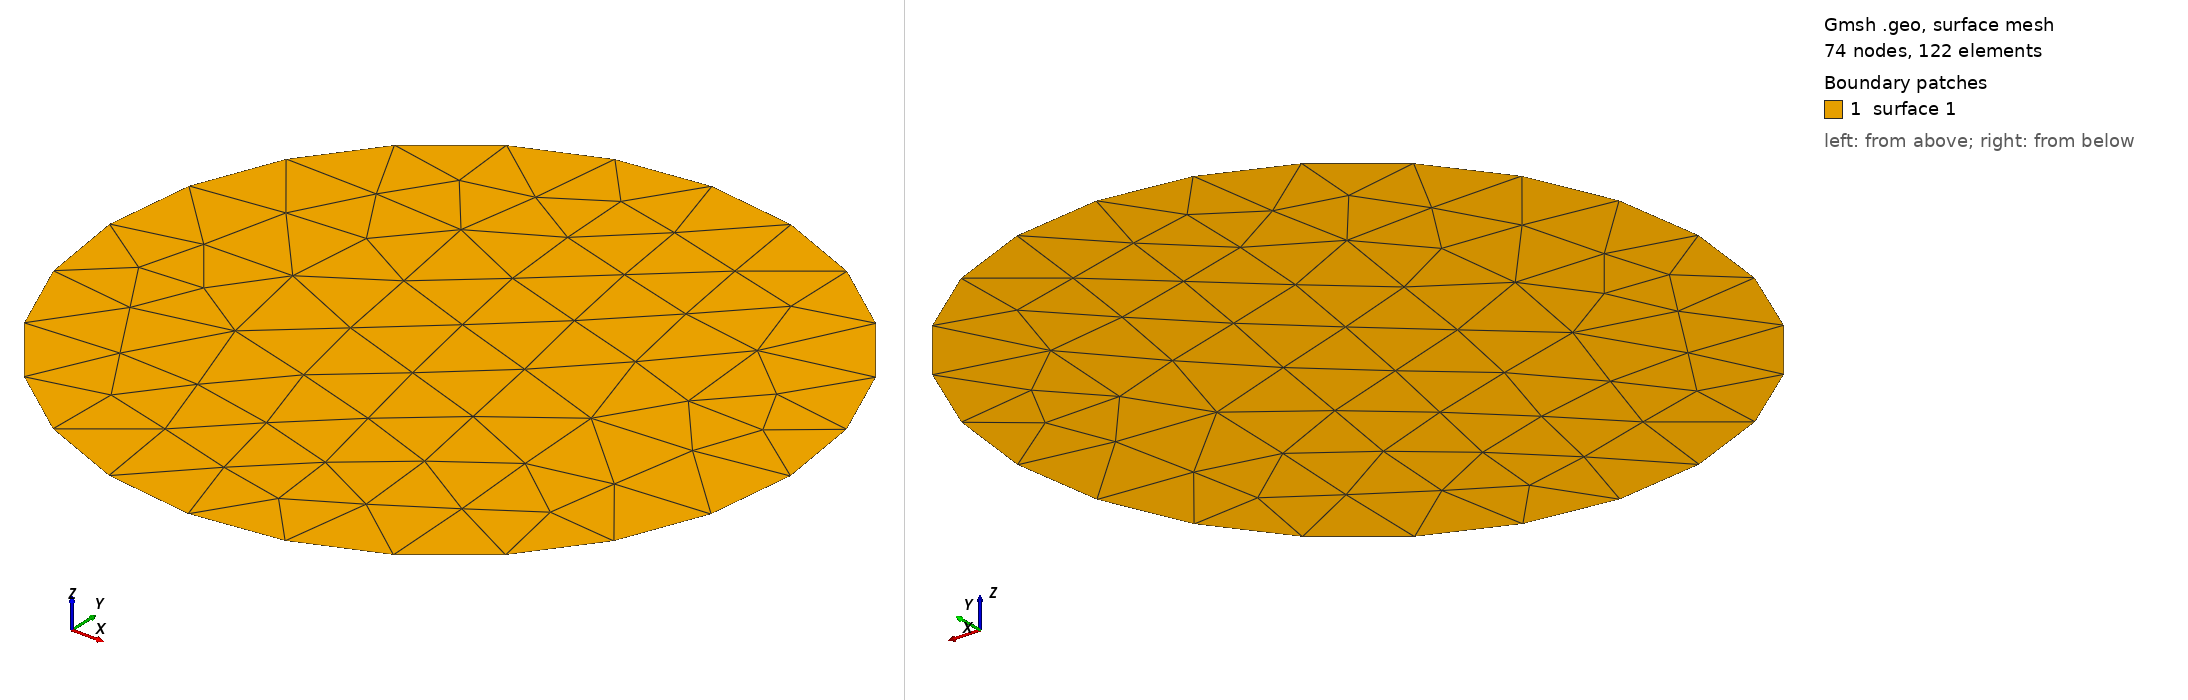

Gmsh geometry script, surface-meshed: 74 nodes, 122 surface elements. Boundary patches (legend numbers): 1 surface 1. Left view from above one corner, right view from below the opposite corner. The script declares no physical surfaces, so the legend lists its geometric surfaces. The drawing asked Gmsh for element sizes between 1% and 20% of the model's largest extent; the script's own settings can give other sizes.

=== circle_24.geo (drawn) ===
Point(1) = { 1.0, 0.0, 0, 1.0};
Point(2) = { 0.965925826289, 0.258819045103, 0, 1.0};
Point(3) = { 0.866025403784, 0.5, 0, 1.0};
Point(4) = { 0.707106781187, 0.707106781187, 0, 1.0};
Point(5) = { 0.5, 0.866025403784, 0, 1.0};
Point(6) = { 0.258819045103, 0.965925826289, 0, 1.0};
Point(7) = { 6.12323399574e-17, 1.0, 0, 1.0};
Point(8) = { -0.258819045103, 0.965925826289, 0, 1.0};
Point(9) = { -0.5, 0.866025403784, 0, 1.0};
Point(10) = { -0.707106781187, 0.707106781187, 0, 1.0};
Point(11) = { -0.866025403784, 0.5, 0, 1.0};
Point(12) = { -0.965925826289, 0.258819045103, 0, 1.0};
Point(13) = { -1.0, 1.22464679915e-16, 0, 1.0};
Point(14) = { -0.965925826289, -0.258819045103, 0, 1.0};
Point(15) = { -0.866025403784, -0.5, 0, 1.0};
Point(16) = { -0.707106781187, -0.707106781187, 0, 1.0};
Point(17) = { -0.5, -0.866025403784, 0, 1.0};
Point(18) = { -0.258819045103, -0.965925826289, 0, 1.0};
Point(19) = { -1.83697019872e-16, -1.0, 0, 1.0};
Point(20) = { 0.258819045103, -0.965925826289, 0, 1.0};
Point(21) = { 0.5, -0.866025403784, 0, 1.0};
Point(22) = { 0.707106781187, -0.707106781187, 0, 1.0};
Point(23) = { 0.866025403784, -0.5, 0, 1.0};
Point(24) = { 0.965925826289, -0.258819045103, 0, 1.0};
Line(1) = {1, 2};
Line(2) = {2, 3};
Line(3) = {3, 4};
Line(4) = {4, 5};
Line(5) = {5, 6};
Line(6) = {6, 7};
Line(7) = {7, 8};
Line(8) = {8, 9};
Line(9) = {9, 10};
Line(10) = {10, 11};
Line(11) = {11, 12};
Line(12) = {12, 13};
Line(13) = {13, 14};
Line(14) = {14, 15};
Line(15) = {15, 16};
Line(16) = {16, 17};
Line(17) = {17, 18};
Line(18) = {18, 19};
Line(19) = {19, 20};
Line(20) = {20, 21};
Line(21) = {21, 22};
Line(22) = {22, 23};
Line(23) = {23, 24};
Line(24) = {24, 1};
Line Loop(1) = {1, 2, 3, 4, 5, 6, 7, 8, 9, 10, 11, 12, 13, 14, 15, 16, 17, 18, 19, 20, 21, 22, 23, 24};
Plane Surface(1) = {1};
